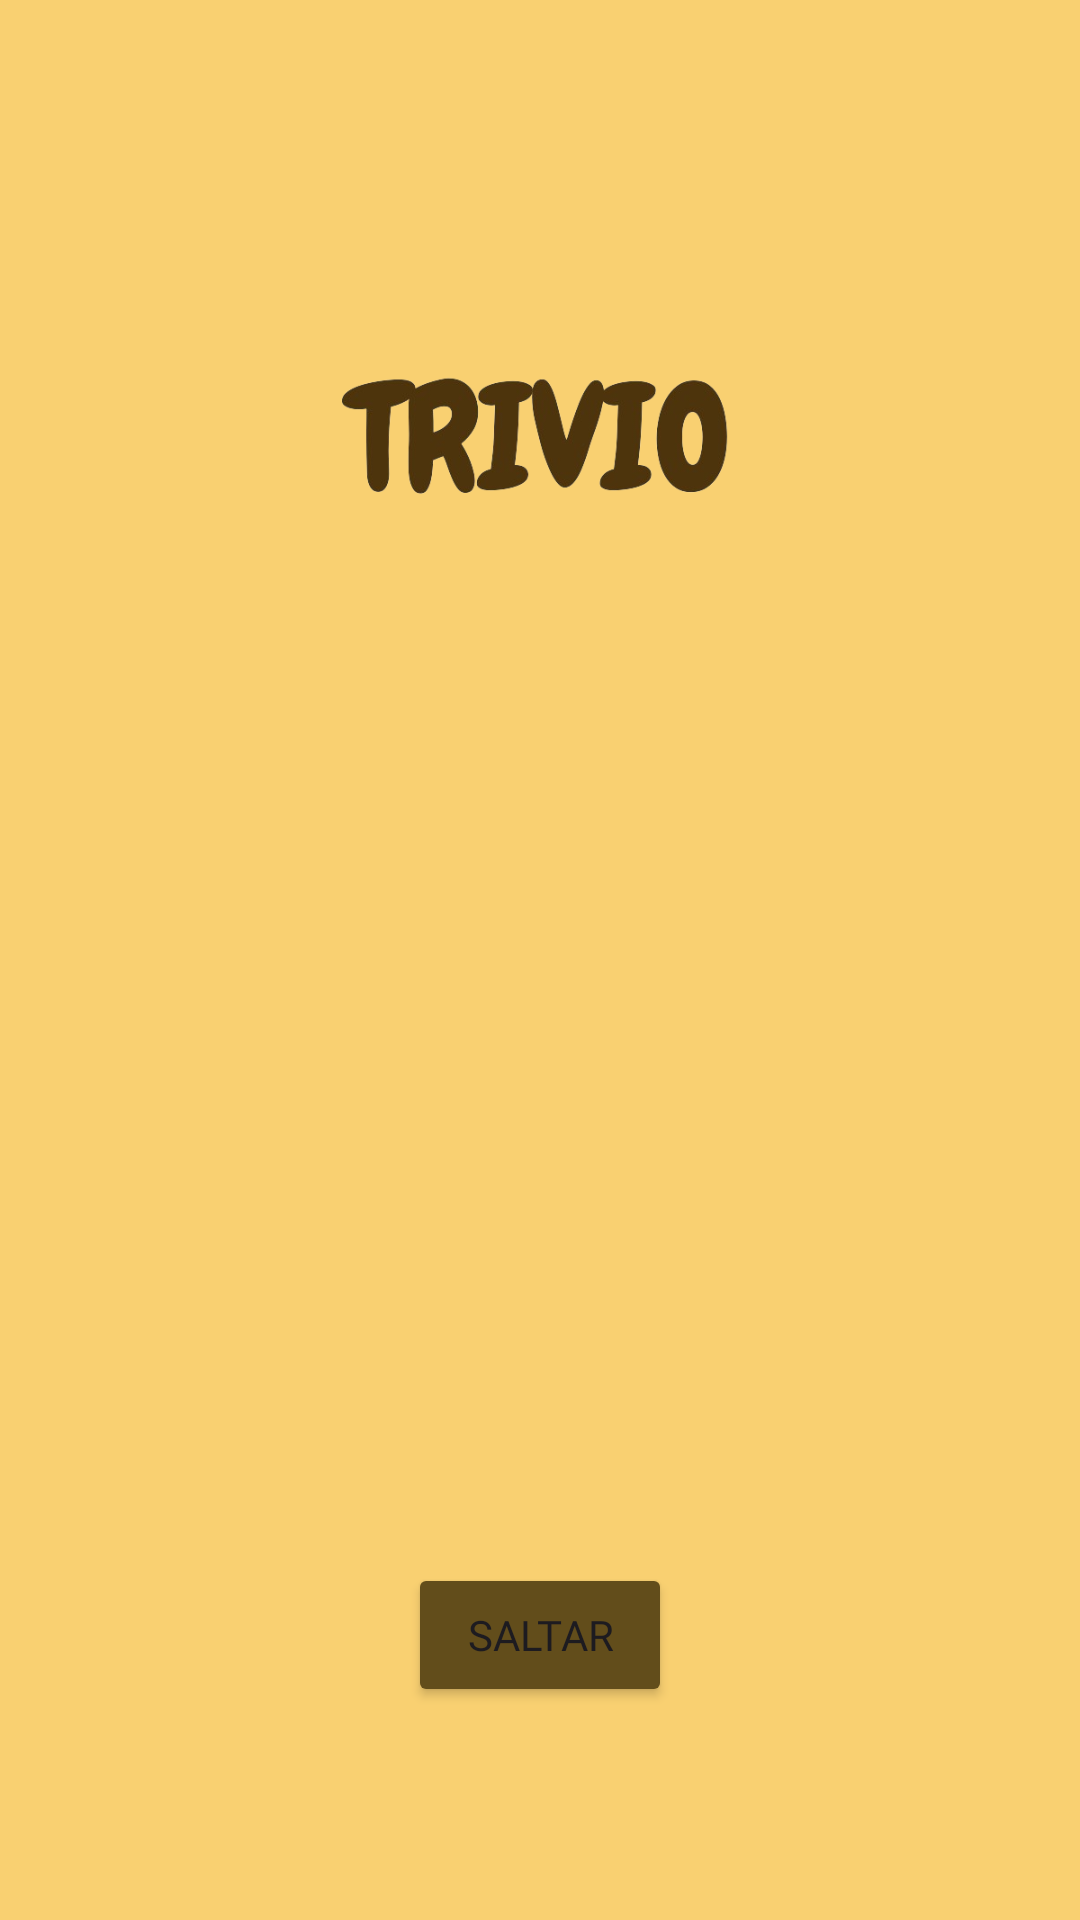

Android layout source for this screen:
<!-- AndroidManifest.xml: application theme Theme.App -->
<!-- res/layout/score_screen.xml -->
<?xml version="1.0" encoding="utf-8"?>
<FrameLayout xmlns:android="http://schemas.android.com/apk/res/android"
    xmlns:tools="http://schemas.android.com/tools"
    android:id="@+id/root_layout"
    android:layout_width="match_parent"
    android:layout_height="match_parent"
    android:background="@color/orange"
    android:orientation="vertical"
    tools:context=".view.ScoreScreen">

    <LinearLayout
        android:layout_width="match_parent"
        android:layout_height="match_parent"
        android:background="@color/orange"
        android:gravity="center"
        android:orientation="vertical">

        <ViewFlipper
            android:id="@+id/ViewFlipper"
            android:layout_width="wrap_content"
            android:layout_height="wrap_content"
            tools:ignore="UselessParent">

            <ImageView
                android:id="@+id/trivioText_image"
                android:layout_width="match_parent"
                android:layout_height="150dp"
                android:layout_gravity="center"
                android:contentDescription="@string/trivio_logo_description"
                android:src="@mipmap/trivio_text_image" />

            <ImageView
                android:id="@+id/final_scoreImage"
                android:layout_width="wrap_content"
                android:layout_height="150dp"
                android:contentDescription="@string/score_final_image_description"
                android:src="@drawable/marcadorfinal" />

            <TextView
                android:id="@+id/total_correct_answers"
                android:layout_width="wrap_content"
                android:layout_height="wrap_content"
                android:layout_gravity="center"
                android:fontFamily="@font/chewy"
                android:gravity="center"
                android:textColor="@color/brown"
                android:textSize="30sp"
                tools:text="Ha respondido 5 preguntas correctamente" />


            <TextView
                android:id="@+id/total_used_hints"
                android:layout_width="wrap_content"
                android:layout_height="wrap_content"
                android:layout_gravity="center"
                android:fontFamily="@font/chewy"
                android:gravity="center"
                android:textColor="@color/brown"
                android:textSize="30sp"
                tools:text="Ha utilizado 4 pistas" />


            <TextView
                android:id="@+id/total_unused_hints"
                android:layout_width="wrap_content"
                android:layout_height="wrap_content"
                android:layout_gravity="center"
                android:fontFamily="@font/chewy"
                android:gravity="center"
                android:textColor="@color/brown"
                android:textSize="30sp"
                tools:text="Le quedaron 3 pistas" />


            <TextView
                android:id="@+id/total_score"
                android:layout_width="wrap_content"
                android:layout_height="wrap_content"
                android:layout_gravity="center"
                android:fontFamily="@font/chewy"
                android:gravity="center"
                android:textColor="@color/brown"
                android:textSize="30sp"
                tools:text="Su puntuacion es de 20 puntos" />

        </ViewFlipper>

        <Button
            android:id="@+id/skip_btn"
            android:layout_width="wrap_content"
            android:layout_height="wrap_content"
            android:layout_marginTop="300dp"
            android:backgroundTint="@color/brown"
            android:drawablePadding="8dp"
            android:fontFamily="@font/chewy"
            android:text="Saltar" />
    </LinearLayout>
</FrameLayout>
<!-- resources referenced by this layout -->
<resources>
  <color name="brown">#624D1B</color>
  <color name="orange">#F9D071</color>
  <!-- drawable marcadorfinal: png bitmap (drawable, 86251 bytes) -->
  <!-- mipmap trivio_text_image: png bitmap (mipmap-xhdpi, 63278 bytes) -->
  <string name="score_final_image_description">Score final image</string>
  <string name="trivio_logo_description">trivio logo</string>
  <style name="Theme.App" parent="Base.Theme.App" />
  <style name="Base.Theme.App" parent="Theme.Material3.DayNight.NoActionBar">
          
          
      </style>
</resources>
